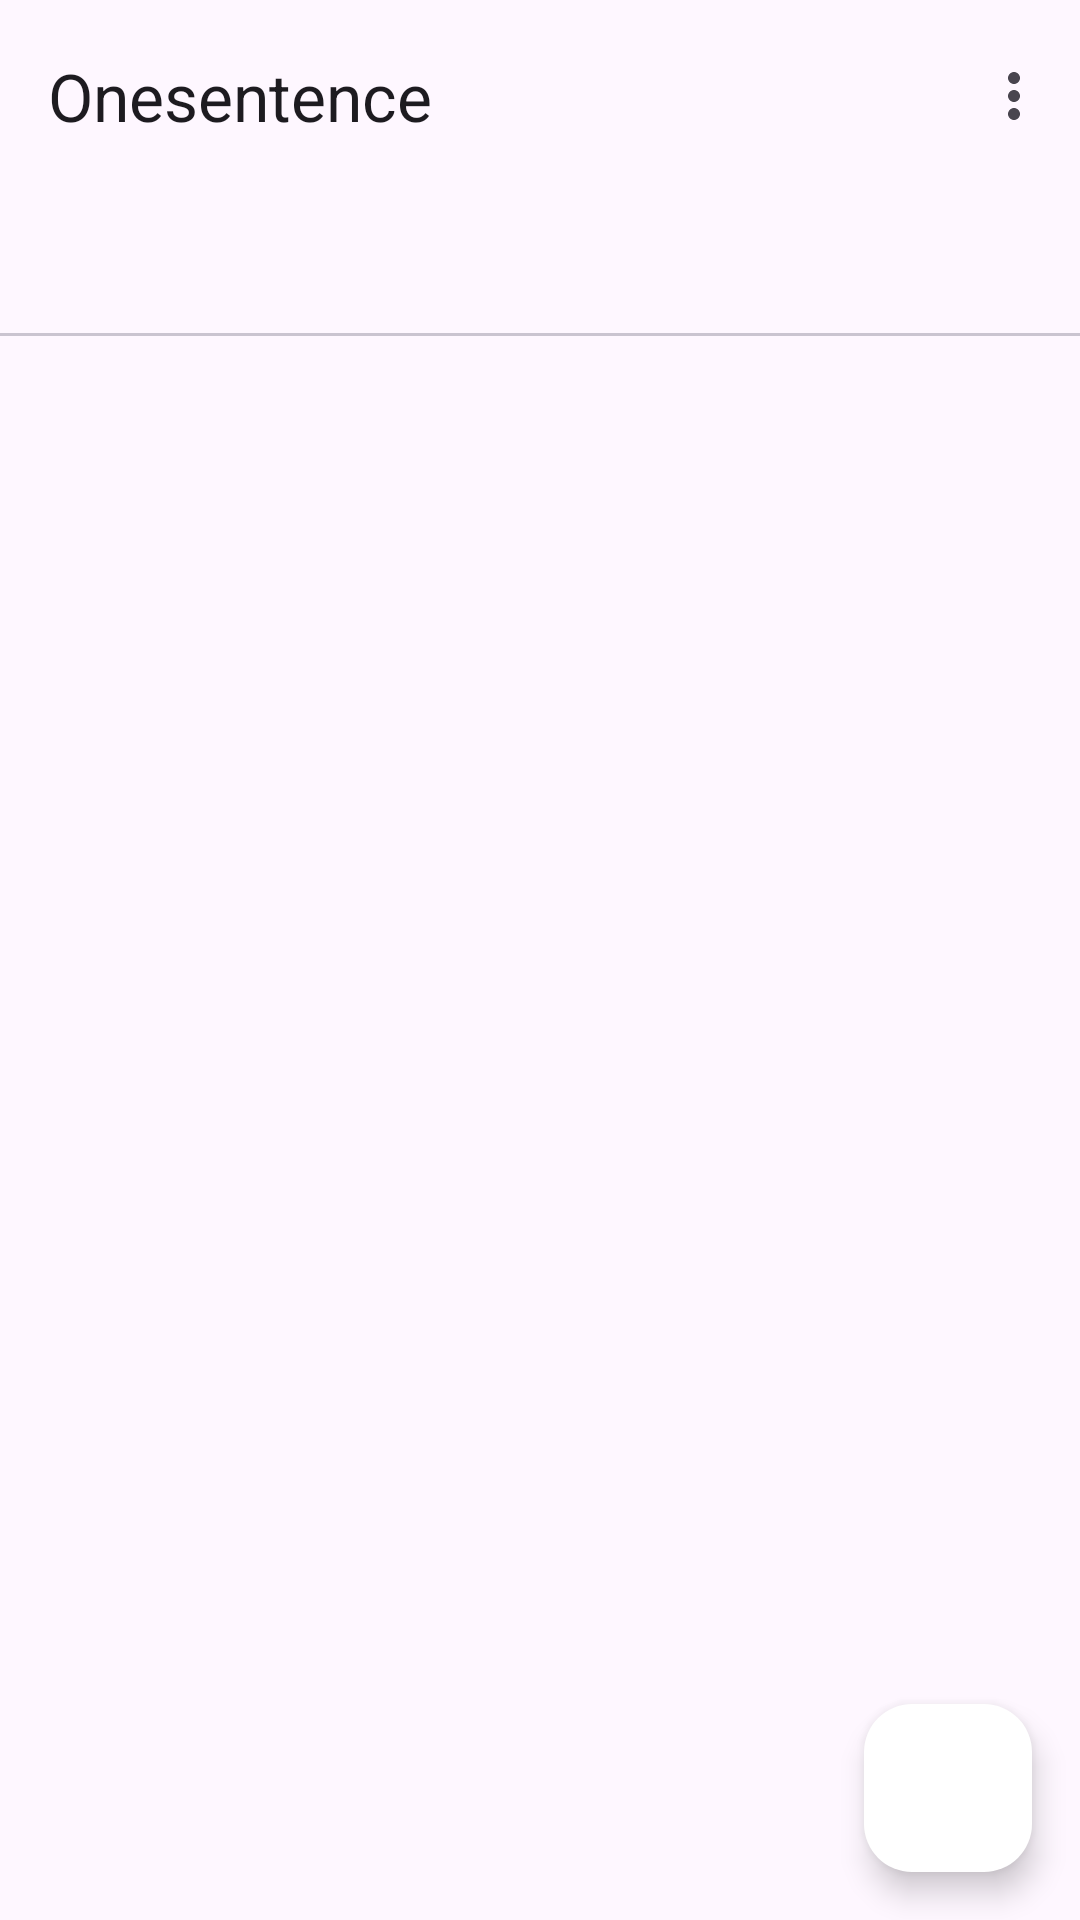

Write the Android layout XML for this screen, with the resource values it uses.
<!-- AndroidManifest.xml: application theme AppTheme.md3.Light -->
<!-- res/layout/activity_main.xml -->
<?xml version="1.0" encoding="utf-8"?>
<androidx.coordinatorlayout.widget.CoordinatorLayout xmlns:android="http://schemas.android.com/apk/res/android"
    xmlns:app="http://schemas.android.com/apk/res-auto"
    xmlns:tools="http://schemas.android.com/tools"
    android:id="@+id/mainCoordinator"
    android:layout_width="match_parent"
    android:layout_height="match_parent"
    tools:context=".MainActivity">

    <com.google.android.material.appbar.AppBarLayout
        android:layout_width="match_parent"
        android:layout_height="wrap_content">

        <com.google.android.material.appbar.MaterialToolbar
            android:id="@+id/mainToolbar"
            style="@style/ThemeOverlay.Material3.Toolbar.Surface"
            android:layout_width="match_parent"
            android:layout_height="wrap_content"
            app:title="@string/app_name"
            app:menu="@menu/options_menu">
        </com.google.android.material.appbar.MaterialToolbar>

        <com.google.android.material.tabs.TabLayout
            android:id="@+id/mainTabs"
            android:layout_width="match_parent"
            android:layout_height="wrap_content" />
    </com.google.android.material.appbar.AppBarLayout>

    <androidx.viewpager.widget.ViewPager
        android:id="@+id/view_pager"
        android:layout_width="match_parent"
        android:layout_height="match_parent"
        app:layout_behavior="@string/appbar_scrolling_view_behavior" />

    <com.google.android.material.floatingactionbutton.FloatingActionButton
        android:id="@+id/addFloatingButton"
        android:layout_width="wrap_content"
        android:layout_height="wrap_content"
        android:layout_gravity="center|bottom|end"
        android:layout_marginEnd="16dp"
        android:layout_marginBottom="16dp"
        android:contentDescription="@string/add"
        app:srcCompat="@drawable/ic_add" />

</androidx.coordinatorlayout.widget.CoordinatorLayout>
<!-- resources referenced by this layout -->
<resources>
  <string name="add">"Add "</string>
  <string name="app_name">Onesentence</string>
  <style name="AppTheme.md3.Light" parent="Theme.Material3.Light.NoActionBar">
          <item name="colorPrimary">@color/white</item>
          <item name="colorPrimaryContainer">@color/white</item>
          <item name="textInputStyle">@style/Widget.Material3.TextInputEditText.OutlinedBox</item>
          <item name="android:statusBarColor">?attr/colorSurfaceVariant</item>
          <item name="android:navigationBarColor">?attr/colorSurface</item>
      </style>
  <color name="white">#FFFFFF</color>
</resources>
